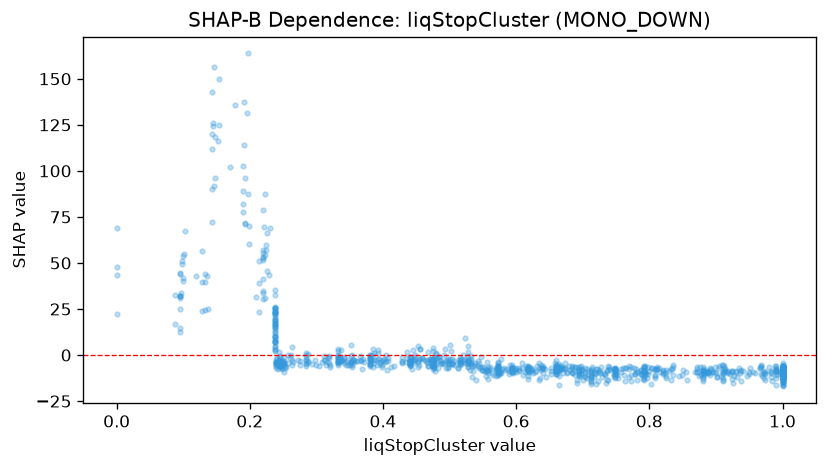

The data file committed next to this chart (first rows):
feature_value, shap_value
0.561, -6.631
0.398, -6.645
1.0, -8.183
0.968, -6.342
0.989, -6.15
0.513, -6.807
0.443, -2.616
0.765, -6.935
0.38, -2.245
0.44, -3.631
0.352, -4.409
0.311, -0.6498
0.499, -3.014
0.572, -6.327
0.798, -6.53
0.238, 16.41
0.248, -7.048
0.238, 3.162
0.44, -5.178
0.238, 8.55
0.238, 9.987
0.38, -3.295
0.249, -4.823
0.596, -9.174
0.454, -2.408
0.66, -5.856
1.0, -6.259
1.0, -8.22
1.0, -9.789
1.0, -9.024
1.0, -9.408
0.475, -1.885
0.722, -7.711
0.622, -6.828
1.0, -8.509
0.333, -3.422
0.697, -5.902
0.591, -5.522
0.793, -9.357
0.748, -7.389
0.762, -10.63
0.238, 22.79
0.66, -5.252
0.968, -6.144
0.238, 12.11
0.734, -10.27
0.47, -1.99
0.665, -8.072
0.532, -3.411
0.714, -7.55
0.757, -7.752
0.371, -3.878
0.618, -7.669
0.871, -9.432
1.0, -7.739
1.0, -7.521
1.0, -7.323
0.475, -5.295
0.66, -10.36
0.811, -7.707
... 1,079 more rows
